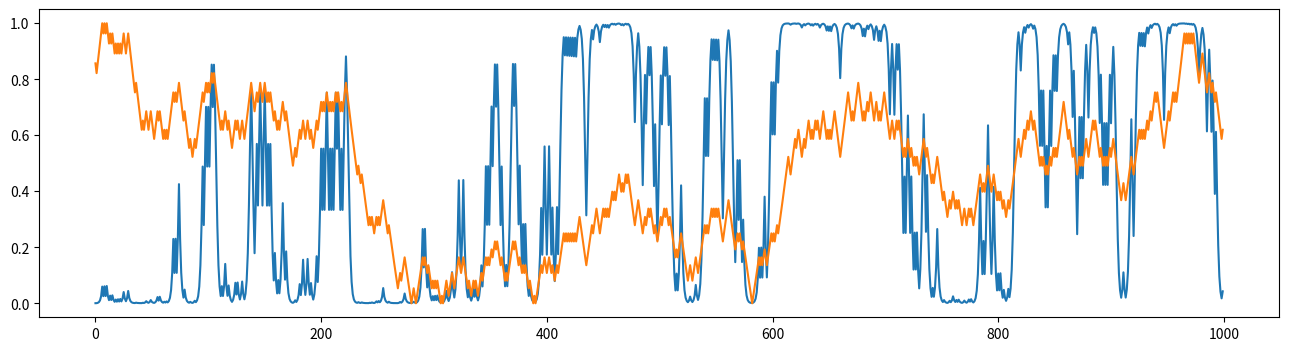

Reproduce this figure in Python.
import numpy as np
import pandas as pd
import matplotlib.pyplot as plt
from math import  pi
from decimal import *

def markov_switch(ts, p11, p22, regime1, regime2, err_std_dev, ergodic_probab=0.5):
    dec = lambda x: Decimal(str(x))
    eta = lambda y, regime, esd:  dec(1.0) / (dec(2.0) * dec(pi) * dec(esd)**dec(2.0)).sqrt() * \
                  dec(-((dec(y) - dec(regime))**dec(2.0) / (dec(2.0) * dec(esd)**dec(2.0)))).exp()

    tp1000 = dec(p11).exp() / (dec(1.0) + dec(p11).exp())
    tp0001 = dec(p22).exp() / (dec(1.0) + dec(p22).exp())
#    tp0100 = dec(1.0) - dec(tp1000) #spare for expansion
#    tp0010 = dec(1.0) - dec(tp0001) #spare for expansion
    xprobab1, xprobab2 = np.zeros_like(ts), np.zeros_like(ts)
    xprobab2[-1], xprobab2[-1] =  ergodic_probab, ergodic_probab

    for i in range(ts.shape[0]):
        eta1 = eta(ts[i], regime1, err_std_dev)
        eta2 = eta(ts[i], regime2, err_std_dev)
        bt = dec(xprobab1[i - 1]) * dec(eta1) + dec(xprobab2[i - 1]) * dec(eta2)
        xit1 = dec(xprobab1[i - 1]) * dec(eta1) / dec(bt)
        xit2 = dec(xprobab2[i - 1]) * dec(eta2) / dec(bt)
        xprobab1[i] = dec(xit1) * dec(tp1000) + dec(xit2) * (dec(1.0) - dec(tp0001))
        xprobab2[i] = dec(xit2) * dec(tp0001) + dec(xit1) * (dec(1.0) - dec(tp1000))
    return xprobab1

def normalization(x):
    x -= np.nanmin(x)
    return x / np.nanmax(x)

rc = np.random.choice([-1,1], size=1000)
grw = np.cumprod(np.exp(rc * 1e-2)) * 1.0
grwalk = pd.Series(grw)
log_returns = np.log(grwalk) - np.log(grwalk.shift(1))
log_returns[0] = 0

log_returns = normalization(log_returns)
f = np.percentile(log_returns, 90)
s = np.percentile(log_returns, 10)
xprobab = markov_switch(log_returns, 8, 8, f, s, np.mean(log_returns)*1.5)

nprice = normalization(grw)
plt.figure(figsize=(16, 4), dpi=100)
plt.plot(xprobab)
plt.plot(nprice)
plt.show()
